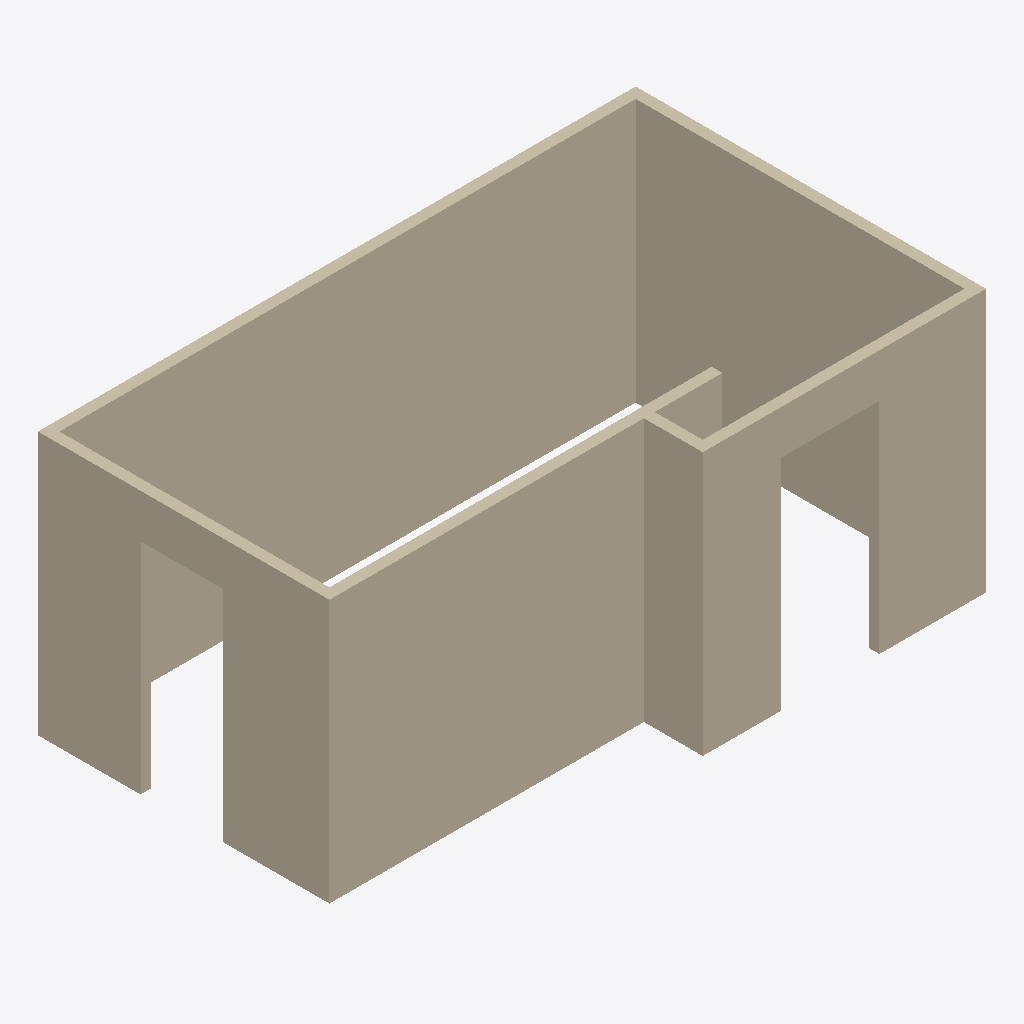
Isometric view of an IFC building model (IFC-SPF (STEP), schema IFC4, length unit foot), seen from the south-west, elements coloured by IFC class: 10 walls (beige).
Extent 5.5 m × 3.2 m × 2.4 m (x, y, z). Storeys (1): My Storey at 0.00 m. Elements (10): 10 IfcWall.

HEADER;
FILE_DESCRIPTION(('ViewDefinition[DesignTransferView]'),'2;1');
FILE_NAME('Kitchen-Remodel.ifc','2024-10-02T22:25:03-04:00',(),(),'IfcOpenShell 0.8.0','Bonsai 0.8.0','Nobody');
FILE_SCHEMA(('IFC4'));
ENDSEC;
DATA;
#1=IFCPROJECT('162vlclSn3shkqgGxi2Dsm',$,'My Project',$,$,$,$,(#23,#35),#18);
#39=IFCSITE('0pfVRY2GH0U9un01_cnGnQ',$,'My Site',$,$,#62,$,$,$,$,$,$,$,$);
#45=IFCBUILDING('1lJVjErCT3agJTQn8vljFQ',$,'My Building',$,$,#68,$,$,$,$,$,$);
#51=IFCBUILDINGSTOREY('0r_1g0F5jB2vh64tloLLys',$,'My Storey',$,$,#74,$,$,$,$);
#552=IFCWALL('0EjJ2umRLAvwYZKa5FbBaK',$,'Wall',$,$,#630,#558,$,$);
#82=IFCWALL('0rTjJFDoj4yPOukJciyO6_',$,'Wall',$,$,#95,#90,$,$);
#727=IFCWALL('2UQ9cF10b72eMCOIt5Sz94',$,'Wall',$,$,#836,#733,$,$);
#183=IFCWALL('1NxXc8scfAMPZAHRDwfEcc',$,'Wall',$,$,#292,#189,$,$);
#416=IFCWALL('1auuG78FX30xUInY3O6iuA',$,'Wall',$,$,#700,#422,$,$);
#837=IFCWALL('1aiahVQ5z6URzFoyA1GHQY',$,'Wall',$,$,#915,#843,$,$);
#1214=IFCWALL('1_Qa_$wnr8oBZ$hbe0BvIJ',$,'Wall',$,$,#1336,#1220,$,$);
#1078=IFCWALL('2Ccs_t8ej3Xx59xoIy3tcS',$,'Wall',$,$,#1200,#1084,$,$);
#942=IFCWALL('2R1izgL5L4lABZcYr3vTSK',$,'Wall',$,$,#1346,#948,$,$);
#293=IFCWALL('2H1Ginw0v47uX3k3B2S9Kx',$,'Wall',$,$,#1341,#299,$,$);
ENDSEC;
